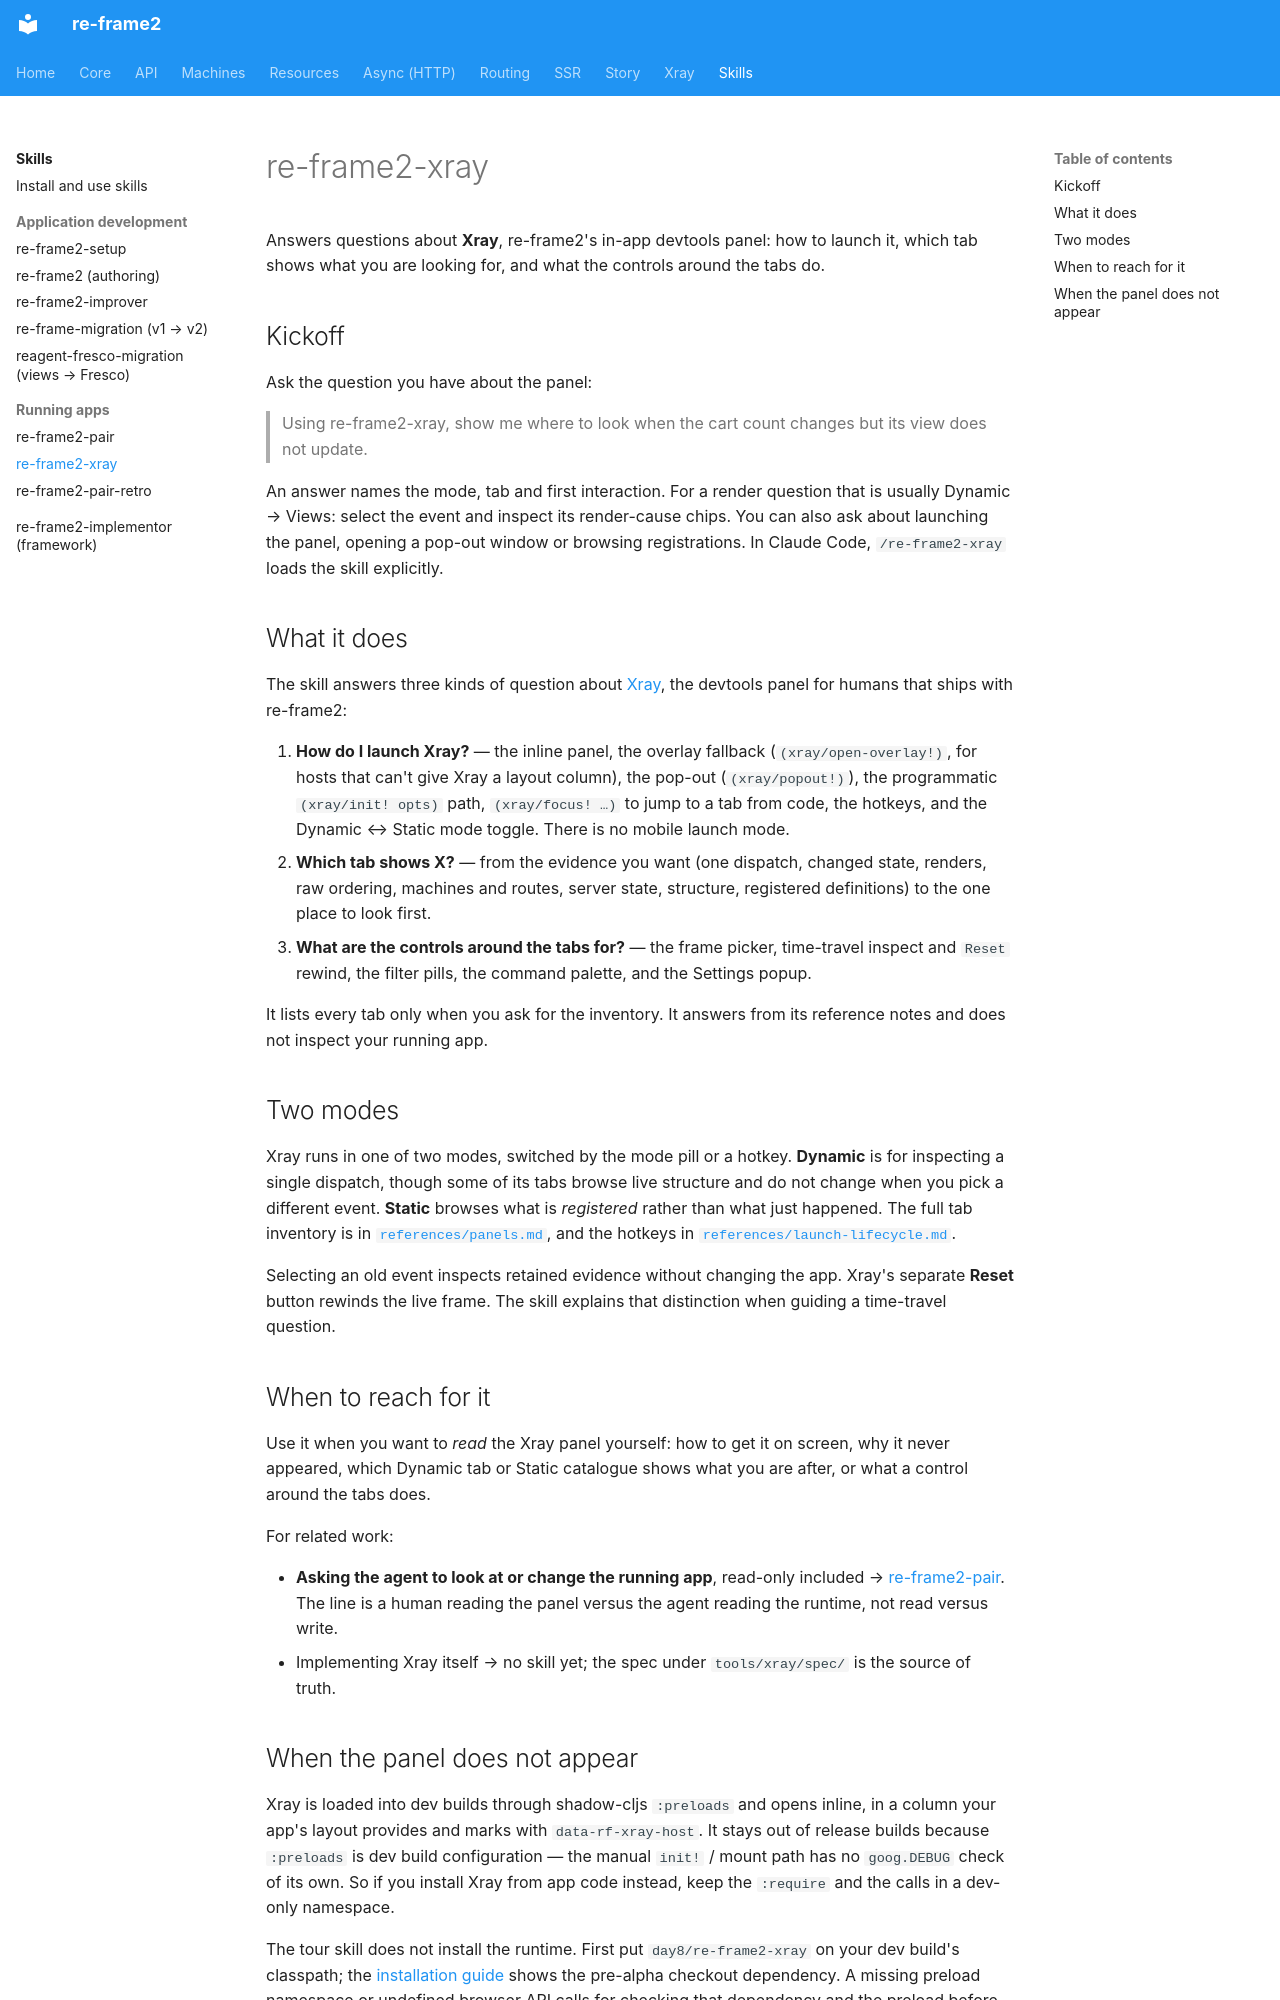

repository: day8/re-frame2 · page: skills/re-frame2-xray/index.html · generator: mkdocs

# re-frame2-xray

Answers questions about **Xray**, re-frame2's in-app devtools panel: how to launch it, which tab shows what you are looking for, and what the controls around the tabs do.

## Kickoff

Ask the question you have about the panel:

> Using re-frame2-xray, show me where to look when the cart count changes but its view does not update.

An answer names the mode, tab and first interaction. For a render question that is usually Dynamic → Views: select the event and inspect its render-cause chips. You can also ask about launching the panel, opening a pop-out window or browsing registrations. In Claude Code, `/re-frame2-xray` loads the skill explicitly.

## What it does

The skill answers three kinds of question about [Xray](../xray/index.md), the devtools panel for humans that ships with re-frame2:

1. **How do I launch Xray?** — the inline panel, the overlay fallback (`(xray/open-overlay!)`, for hosts that can't give Xray a layout column), the pop-out (`(xray/popout!)`), the programmatic `(xray/init! opts)` path, `(xray/focus! …)` to jump to a tab from code, the hotkeys, and the Dynamic ↔ Static mode toggle. There is no mobile launch mode.
2. **Which tab shows X?** — from the evidence you want (one dispatch, changed state, renders, raw ordering, machines and routes, server state, structure, registered definitions) to the one place to look first.
3. **What are the controls around the tabs for?** — the frame picker, time-travel inspect and `Reset` rewind, the filter pills, the command palette, and the Settings popup.

It lists every tab only when you ask for the inventory. It answers from its reference notes and does not inspect your running app.

## Two modes

Xray runs in one of two modes, switched by the mode pill or a hotkey. **Dynamic** is for inspecting a single dispatch, though some of its tabs browse live structure and do not change when you pick a different event. **Static** browses what is *registered* rather than what just happened. The full tab inventory is in [`references/panels.md`](https://github.com/day8/re-frame2/blob/main/skills/re-frame2-xray/references/panels.md), and the hotkeys in [`references/launch-lifecycle.md`](https://github.com/day8/re-frame2/blob/main/skills/re-frame2-xray/references/launch-lifecycle.md).

Selecting an old event inspects retained evidence without changing the app. Xray's separate **Reset** button rewinds the live frame. The skill explains that distinction when guiding a time-travel question.

## When to reach for it

Use it when you want to *read* the Xray panel yourself: how to get it on screen, why it never appeared, which Dynamic tab or Static catalogue shows what you are after, or what a control around the tabs does.

For related work:

- **Asking the agent to look at or change the running app**, read-only included → [re-frame2-pair](re-frame2-pair.md). The line is a human reading the panel versus the agent reading the runtime, not read versus write.
- Implementing Xray itself → no skill yet; the spec under `tools/xray/spec/` is the source of truth.
